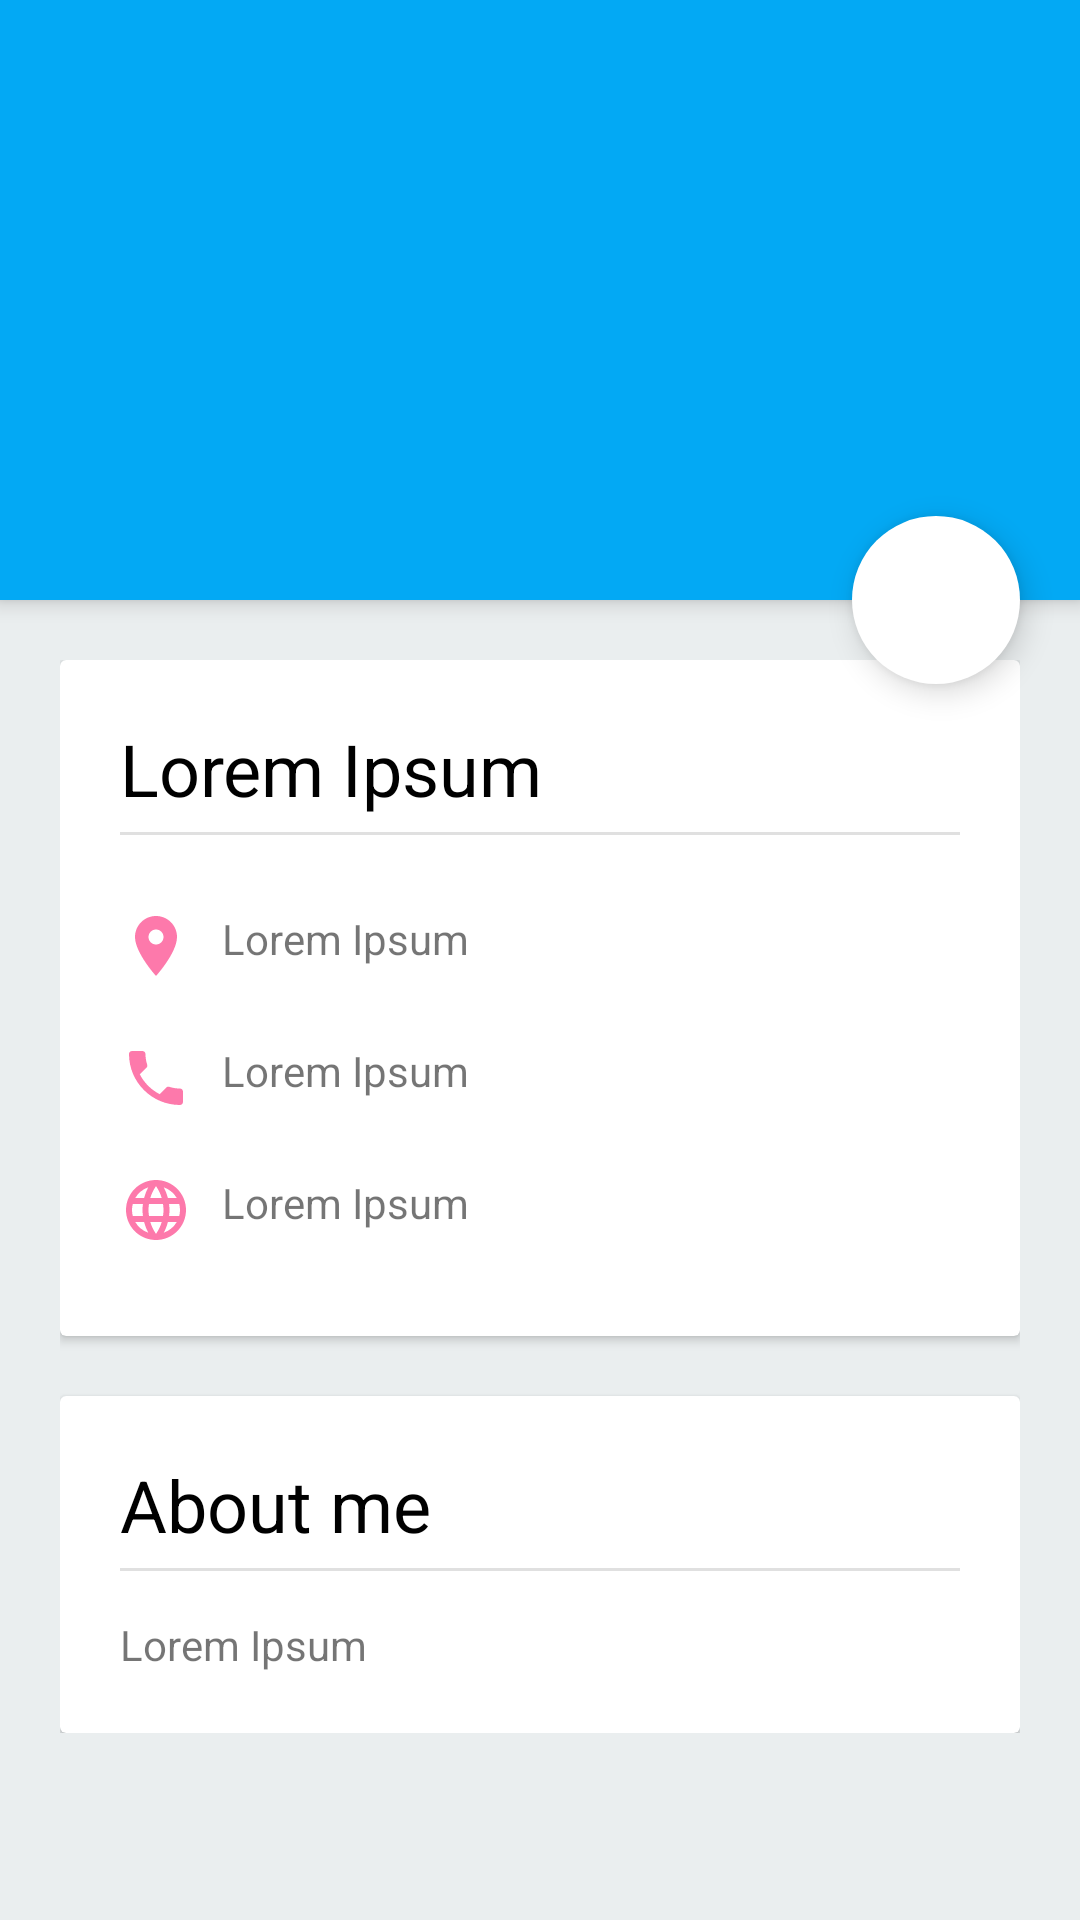

The Android layout XML behind this screen, and the referenced resources:
<!-- AndroidManifest.xml: application theme AppTheme -->
<!-- res/layout/activity_view_neighbour.xml -->
<?xml version="1.0" encoding="utf-8"?>
<androidx.coordinatorlayout.widget.CoordinatorLayout xmlns:android="http://schemas.android.com/apk/res/android"
        xmlns:app="http://schemas.android.com/apk/res-auto"
        android:fitsSystemWindows="true"
        android:layout_width="match_parent"
        android:layout_height="match_parent"
        android:id="@+id/base">

    <com.google.android.material.appbar.AppBarLayout
            android:id="@+id/appbarlayout"
            android:layout_width="match_parent"
            android:layout_height="200dp"
            android:fitsSystemWindows="true"
            android:theme="@style/ThemeOverlay.AppCompat.Dark.ActionBar">

        <RelativeLayout
                android:layout_width="match_parent"
                android:layout_height="match_parent">

            <ImageView
                    android:id="@+id/neighbour_avatar"
                    android:layout_width="match_parent"
                    android:layout_height="match_parent"
                    android:scaleType="centerCrop" />

            <androidx.appcompat.widget.Toolbar
                    android:id="@+id/toolbar"
                    android:layout_width="match_parent"
                    android:layout_height="?attr/actionBarSize"
                    app:popupTheme="@style/ThemeOverlay.AppCompat.Light" />
        </RelativeLayout>
    </com.google.android.material.appbar.AppBarLayout>

    <androidx.core.widget.NestedScrollView
            android:layout_width="match_parent"
            android:layout_height="match_parent"
            app:layout_behavior="com.google.android.material.appbar.AppBarLayout$ScrollingViewBehavior"
            android:background="#EAEEEF">

        <LinearLayout
                android:orientation="vertical"
                android:layout_width="match_parent"
                android:layout_height="match_parent"
                android:layout_margin="20dp">

            <androidx.cardview.widget.CardView
                    android:layout_width="match_parent"
                    android:layout_height="match_parent">

                <LinearLayout
                        android:orientation="vertical"
                        android:layout_width="match_parent"
                        android:layout_height="match_parent"
                        android:padding="20dp">

                    <TextView
                            android:layout_width="wrap_content"
                            android:layout_height="wrap_content"
                            android:text="@string/lorem_ipsum"
                            android:id="@+id/neighbour_detail_name"
                            android:textSize="24sp"
                            android:textColor="@color/design_default_color_on_secondary" />

                    <View
                            style="@style/Divider"
                            android:layout_marginTop="5dp"
                            android:layout_marginBottom="15dp" />


                    <TextView
                            android:layout_width="wrap_content"
                            android:layout_height="wrap_content"
                            android:text="@string/lorem_ipsum"
                            android:id="@+id/neighbour_detail_address"
                            android:drawablePadding="10dp"
                            android:paddingTop="10dp"
                            android:paddingBottom="10dp"
                            android:paddingStart="0dp"
                            android:paddingEnd="20dp"
                            app:drawableLeftCompat="@drawable/baseline_place_24" />

                    <TextView
                            android:layout_width="wrap_content"
                            android:layout_height="wrap_content"
                            android:text="@string/lorem_ipsum"
                            android:id="@+id/neighbour_detail_phone_number"
                            android:drawablePadding="10dp"
                            android:paddingTop="10dp"
                            android:paddingBottom="10dp"
                            android:paddingStart="0dp"
                            android:paddingEnd="20dp"
                            app:drawableLeftCompat="@drawable/baseline_phone_24" />

                    <TextView
                            android:layout_width="wrap_content"
                            android:layout_height="wrap_content"
                            android:text="@string/lorem_ipsum"
                            android:id="@+id/neighbour_detail_social"
                            android:drawablePadding="10dp"
                            android:paddingTop="10dp"
                            android:paddingBottom="10dp"
                            android:paddingStart="0dp"
                            android:paddingEnd="20dp"
                            app:drawableLeftCompat="@drawable/baseline_language_24" />

                </LinearLayout>
            </androidx.cardview.widget.CardView>


            <androidx.cardview.widget.CardView
                    android:layout_width="match_parent"
                    android:layout_height="match_parent"
                    android:layout_marginTop="20dp">

                <LinearLayout
                        android:orientation="vertical"
                        android:layout_width="match_parent"
                        android:layout_height="match_parent"
                        android:padding="20dp">

                    <TextView
                            android:layout_width="wrap_content"
                            android:layout_height="wrap_content"
                            android:text="@string/label_about_me"
                            android:id="@+id/about_title"
                            android:textSize="24sp"
                            android:textColor="@color/design_default_color_on_secondary" />

                    <View
                            style="@style/Divider"
                            android:layout_marginTop="5dp"
                            android:layout_marginBottom="15dp"
                            android:layout_width="match_parent"
                            android:layout_height="wrap_content"
                            android:id="@+id/view2" />

                    <TextView
                            android:text="@string/lorem_ipsum"
                            android:layout_width="match_parent"
                            android:layout_height="wrap_content"
                            android:id="@+id/neighbour_detail_about_me" />
                </LinearLayout>

            </androidx.cardview.widget.CardView>
        </LinearLayout>
    </androidx.core.widget.NestedScrollView>

    <com.google.android.material.floatingactionbutton.FloatingActionButton
            android:src="@drawable/baseline_star_border_24"
            app:layout_anchor="@id/appbarlayout"
            app:layout_anchorGravity="end|bottom"
            android:layout_width="wrap_content"
            android:layout_height="wrap_content"
            android:clickable="true"
            android:backgroundTint="@color/colorWhite"
            android:id="@+id/toggle_favorite"
            android:layout_marginEnd="20dp"
            app:borderWidth="0dp" />
</androidx.coordinatorlayout.widget.CoordinatorLayout>
<!-- resources referenced by this layout -->
<resources>
  <color name="colorWhite">#FFFFFF</color>
  <!-- drawable baseline_language_24 (drawable) -->
  <vector android:height="24dp" android:tint="#FD79AB"
      android:viewportHeight="24" android:viewportWidth="24"
      android:width="24dp" xmlns:android="http://schemas.android.com/apk/res/android">
      <path android:fillColor="@android:color/white" android:pathData="M11.99,2C6.47,2 2,6.48 2,12s4.47,10 9.99,10C17.52,22 22,17.52 22,12S17.52,2 11.99,2zM18.92,8h-2.95c-0.32,-1.25 -0.78,-2.45 -1.38,-3.56 1.84,0.63 3.37,1.91 4.33,3.56zM12,4.04c0.83,1.2 1.48,2.53 1.91,3.96h-3.82c0.43,-1.43 1.08,-2.76 1.91,-3.96zM4.26,14C4.1,13.36 4,12.69 4,12s0.1,-1.36 0.26,-2h3.38c-0.08,0.66 -0.14,1.32 -0.14,2 0,0.68 0.06,1.34 0.14,2L4.26,14zM5.08,16h2.95c0.32,1.25 0.78,2.45 1.38,3.56 -1.84,-0.63 -3.37,-1.9 -4.33,-3.56zM8.03,8L5.08,8c0.96,-1.66 2.49,-2.93 4.33,-3.56C8.81,5.55 8.35,6.75 8.03,8zM12,19.96c-0.83,-1.2 -1.48,-2.53 -1.91,-3.96h3.82c-0.43,1.43 -1.08,2.76 -1.91,3.96zM14.34,14L9.66,14c-0.09,-0.66 -0.16,-1.32 -0.16,-2 0,-0.68 0.07,-1.35 0.16,-2h4.68c0.09,0.65 0.16,1.32 0.16,2 0,0.68 -0.07,1.34 -0.16,2zM14.59,19.56c0.6,-1.11 1.06,-2.31 1.38,-3.56h2.95c-0.96,1.65 -2.49,2.93 -4.33,3.56zM16.36,14c0.08,-0.66 0.14,-1.32 0.14,-2 0,-0.68 -0.06,-1.34 -0.14,-2h3.38c0.16,0.64 0.26,1.31 0.26,2s-0.1,1.36 -0.26,2h-3.38z"/>
  </vector>
  <!-- drawable baseline_phone_24 (drawable) -->
  <vector android:height="24dp" android:tint="#FD79AB"
      android:viewportHeight="24" android:viewportWidth="24"
      android:width="24dp" xmlns:android="http://schemas.android.com/apk/res/android">
      <path android:fillColor="@android:color/white" android:pathData="M6.62,10.79c1.44,2.83 3.76,5.14 6.59,6.59l2.2,-2.2c0.27,-0.27 0.67,-0.36 1.02,-0.24 1.12,0.37 2.33,0.57 3.57,0.57 0.55,0 1,0.45 1,1V20c0,0.55 -0.45,1 -1,1 -9.39,0 -17,-7.61 -17,-17 0,-0.55 0.45,-1 1,-1h3.5c0.55,0 1,0.45 1,1 0,1.25 0.2,2.45 0.57,3.57 0.11,0.35 0.03,0.74 -0.25,1.02l-2.2,2.2z"/>
  </vector>
  <!-- drawable baseline_place_24 (drawable) -->
  <vector android:height="24dp" android:tint="#FD79AB"
      android:viewportHeight="24" android:viewportWidth="24"
      android:width="24dp" xmlns:android="http://schemas.android.com/apk/res/android">
      <path android:fillColor="@android:color/white" android:pathData="M12,2C8.13,2 5,5.13 5,9c0,5.25 7,13 7,13s7,-7.75 7,-13c0,-3.87 -3.13,-7 -7,-7zM12,11.5c-1.38,0 -2.5,-1.12 -2.5,-2.5s1.12,-2.5 2.5,-2.5 2.5,1.12 2.5,2.5 -1.12,2.5 -2.5,2.5z"/>
  </vector>
  <string name="label_about_me">About me</string>
  <string name="lorem_ipsum" translatable="false">Lorem Ipsum</string>
  <style name="Divider">
          <item name="android:layout_width">match_parent</item>
          <item name="android:layout_height">1dp</item>
          <item name="android:background">?android:attr/listDivider</item>
      </style>
  <style name="AppTheme" parent="Theme.MaterialComponents.Light.DarkActionBar">
          
          <item name="colorPrimary">@color/colorPrimary</item>
          <item name="colorPrimaryDark">@color/colorPrimaryDark</item>
          <item name="colorAccent">@color/colorAccent</item>
      </style>
  <color name="colorPrimary">#03A9F4</color>
  <color name="colorPrimaryDark">#0287c3</color>
  <color name="colorAccent">#FF80AB</color>
</resources>
